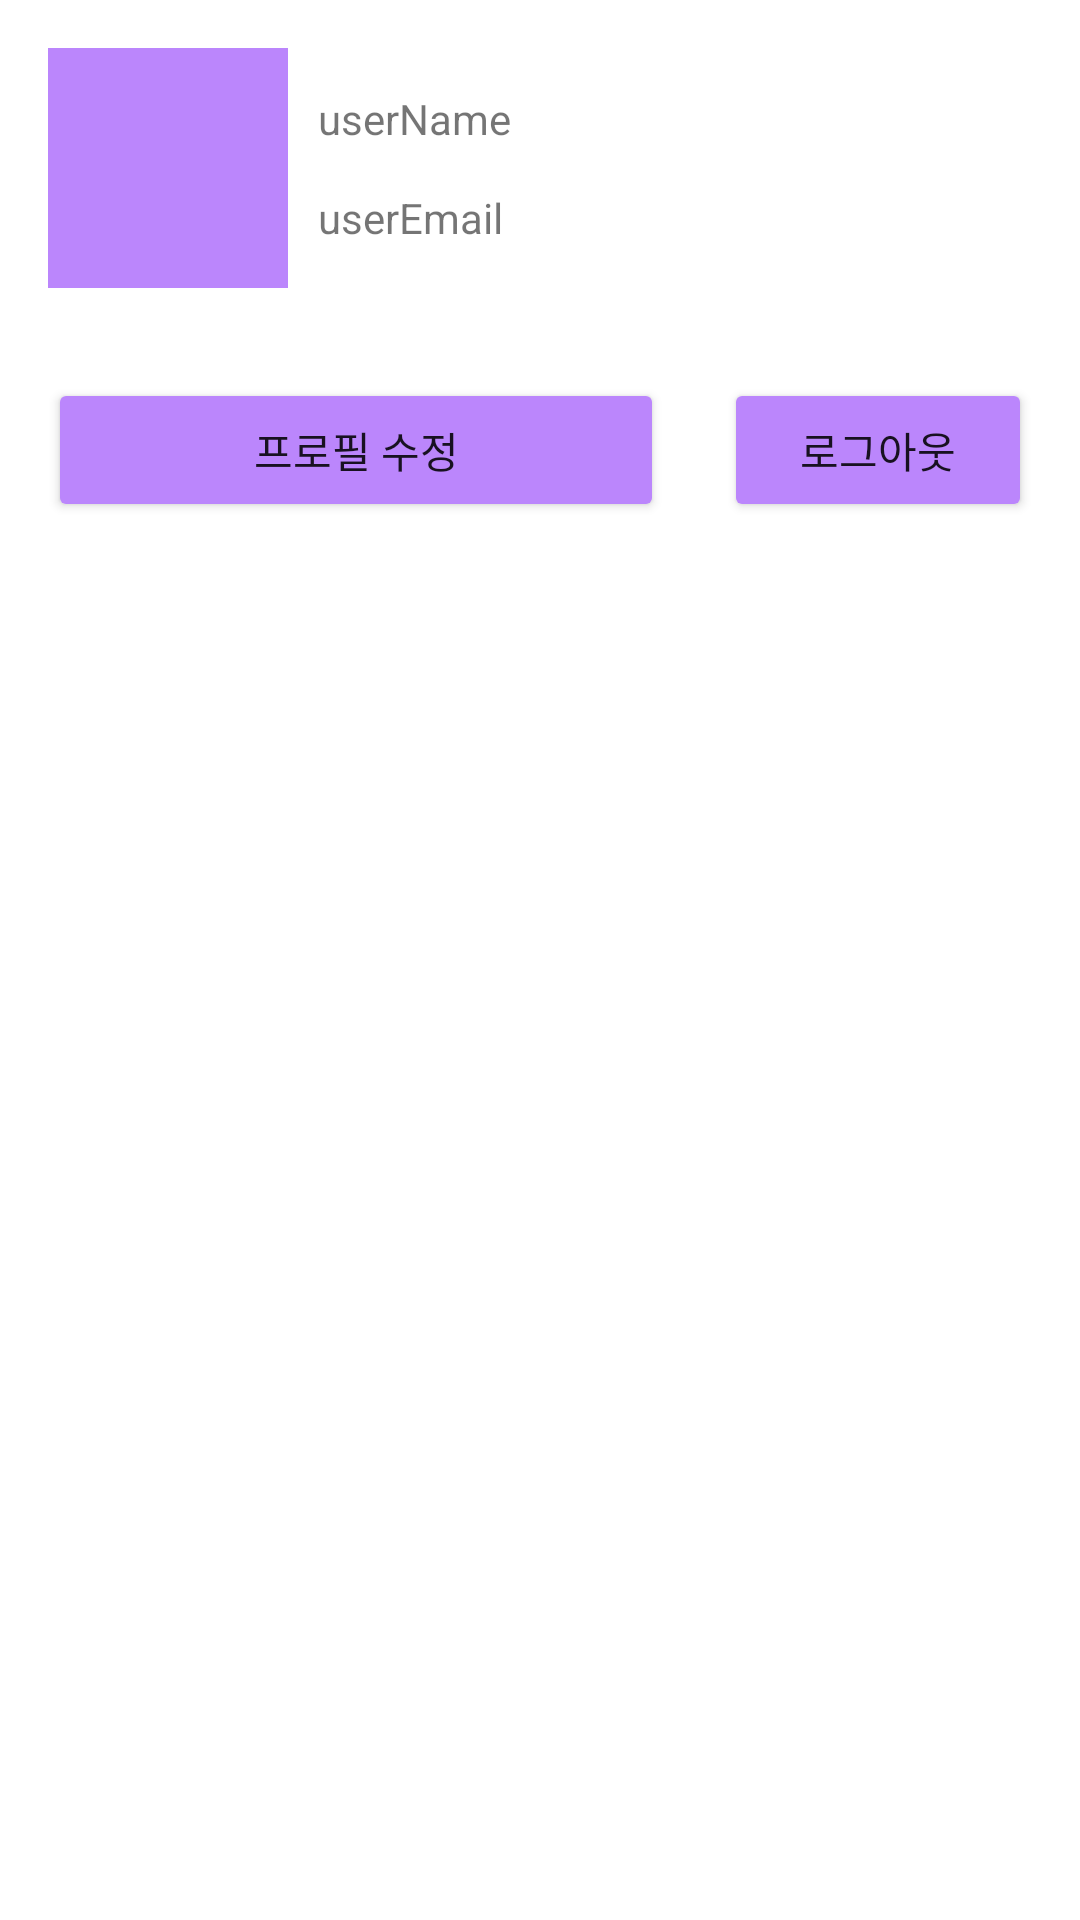

Layout XML and referenced resources for this Android screen:
<!-- AndroidManifest.xml: application theme Theme.MyJWTAPP -->
<!-- res/layout/fragment_my_info.xml -->
<?xml version="1.0" encoding="utf-8"?>
<FrameLayout xmlns:android="http://schemas.android.com/apk/res/android"
    xmlns:app="http://schemas.android.com/apk/res-auto"
    xmlns:tools="http://schemas.android.com/tools"
    android:layout_width="match_parent"
    android:layout_height="match_parent"
    tools:context=".MyInfoFragment">

    <androidx.constraintlayout.widget.ConstraintLayout
        android:layout_width="match_parent"
        android:layout_height="match_parent"
        android:padding="16dp">

        <ImageView
            android:id="@+id/userImage"
            android:layout_width="80dp"
            android:layout_height="80dp"
            android:background="@color/purple_200"
            app:layout_constraintStart_toStartOf="parent"
            app:layout_constraintTop_toTopOf="parent" />

        <TextView
            android:id="@+id/userNameTv"
            android:layout_width="wrap_content"
            android:layout_height="wrap_content"
            android:layout_marginStart="10dp"
            android:text="userName"
            app:layout_constraintBottom_toTopOf="@id/userEmailTv"
            app:layout_constraintStart_toEndOf="@id/userImage"
            app:layout_constraintTop_toTopOf="@id/userImage" />

        <TextView
            android:id="@+id/userEmailTv"
            android:layout_width="wrap_content"
            android:layout_height="wrap_content"
            android:text="userEmail"
            app:layout_constraintBottom_toBottomOf="@id/userImage"
            app:layout_constraintStart_toStartOf="@id/userNameTv"
            app:layout_constraintTop_toBottomOf="@id/userNameTv" />

        <Button
            android:id="@+id/myInfoUpdateBtn"
            android:layout_width="0dp"
            android:layout_height="wrap_content"
            android:layout_marginTop="30dp"
            android:backgroundTint="@color/purple_200"
            android:text="프로필 수정"
            app:layout_constraintEnd_toStartOf="@id/logoutBtn"
            app:layout_constraintHorizontal_weight="2"
            app:layout_constraintStart_toStartOf="@id/userImage"
            app:layout_constraintTop_toBottomOf="@id/userImage" />

        <Button
            android:id="@+id/logoutBtn"
            android:layout_width="0dp"
            android:layout_height="wrap_content"
            android:layout_marginStart="20dp"
            android:backgroundTint="@color/purple_200"
            android:text="로그아웃"
            app:layout_constraintEnd_toEndOf="parent"
            app:layout_constraintHorizontal_weight="1"
            app:layout_constraintStart_toEndOf="@id/myInfoUpdateBtn"
            app:layout_constraintTop_toTopOf="@id/myInfoUpdateBtn" />


    </androidx.constraintlayout.widget.ConstraintLayout>


</FrameLayout>
<!-- resources referenced by this layout -->
<resources>
  <style name="Theme.MyJWTAPP" parent="Theme.MaterialComponents.DayNight.DarkActionBar">
          
          <item name="colorPrimary">@color/purple_500</item>
          <item name="colorPrimaryVariant">@color/purple_700</item>
          <item name="colorOnPrimary">@color/white</item>
          
          <item name="colorSecondary">@color/teal_200</item>
          <item name="colorSecondaryVariant">@color/teal_700</item>
          <item name="colorOnSecondary">@color/black</item>
          
          <item name="android:statusBarColor" tools:targetApi="l">?attr/colorPrimaryVariant</item>
          
      </style>
  <!-- not gathered from this repository: default colours our renderer supplied (Android Studio template values) -->
  <color name="purple_200">#FFBB86FC</color>
  <color name="purple_500">#FF6200EE</color>
  <color name="purple_700">#FF3700B3</color>
  <color name="teal_200">#FF03DAC5</color>
  <color name="teal_700">#FF018786</color>
  <color name="black">#FF000000</color>
  <color name="white">#FFFFFFFF</color>
</resources>
